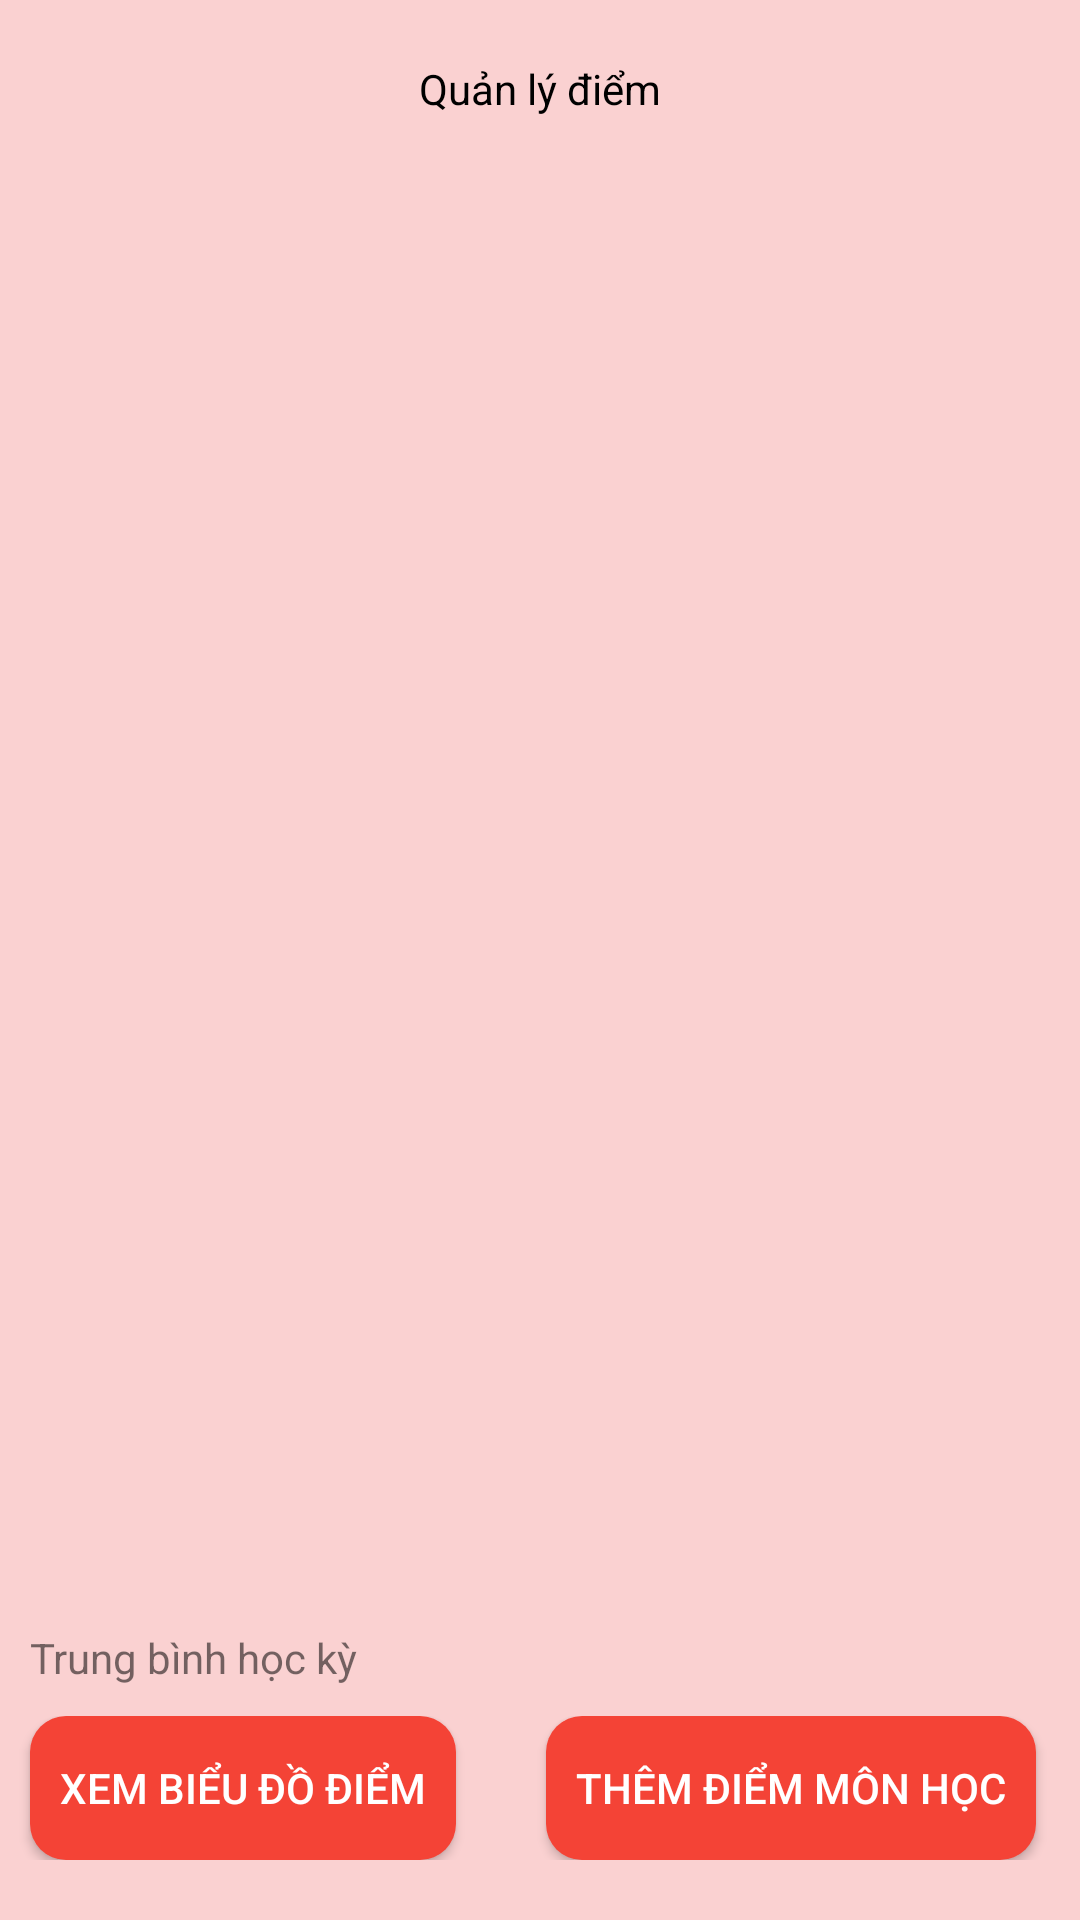

Produce the Android XML layout that renders to this screen, including the resource entries it uses.
<!-- AndroidManifest.xml: application theme Theme.TaskManager -->
<!-- res/layout/fragment_grade.xml -->
<?xml version="1.0" encoding="utf-8"?>
<LinearLayout xmlns:android="http://schemas.android.com/apk/res/android"
    xmlns:tools="http://schemas.android.com/tools"
    android:layout_width="match_parent"
    android:orientation="vertical"
    android:layout_height="match_parent"
    android:background="#FAD1D1"
    tools:context=".screen.grade.GradeFragment">

    <TextView
        android:textColor="@color/black"
        android:layout_marginTop="20dp"
        android:gravity="center"
        android:layout_width="match_parent"
        android:layout_height="wrap_content"
        android:text="Quản lý điểm" />

    <androidx.recyclerview.widget.RecyclerView
        android:id="@+id/rvListGrade"
        android:layout_width="match_parent"
        android:layout_height="0dp"
        android:layout_weight="1"/>
    <TextView
        android:layout_margin="10dp"
        android:id="@+id/tvTrungBinh"
        android:text="Trung bình học kỳ"
        android:layout_width="match_parent"
        android:layout_height="wrap_content"/>
    <LinearLayout
        android:layout_marginBottom="20dp"
        android:layout_width="match_parent"

        android:layout_height="wrap_content">

        <Button
            android:paddingLeft="10dp"
            android:paddingRight="10dp"
            android:textColor="@color/white"
            android:background="@drawable/bg_red_button"
            android:id="@+id/showGradeChart"
            android:layout_width="wrap_content"
            android:layout_height="wrap_content"
            android:layout_gravity="center"
            android:layout_marginLeft="10dp"
            android:layout_marginRight="30dp"
            android:text="Xem biểu đồ điểm" />

        <Button
            android:paddingLeft="10dp"
            android:paddingRight="10dp"
            android:textColor="@color/white"
            android:background="@drawable/bg_red_button"
            android:id="@+id/btnAddGrade"
            android:layout_width="wrap_content"
            android:layout_height="wrap_content"
            android:text="Thêm điểm môn học"/>
    </LinearLayout>
</LinearLayout>
<!-- resources referenced by this layout -->
<resources>
  <color name="black">#000000</color>
  <color name="white">#FFFFFF</color>
  <!-- drawable bg_red_button (drawable) -->
  <selector xmlns:android="http://schemas.android.com/apk/res/android">
      
      <item android:state_pressed="true">
          <shape>
              <solid android:color="#C62828" /> 
              <corners android:radius="12dp" />
          </shape>
      </item>
      
      <item>
          <shape>
              <solid android:color="#F44336" /> 
              <corners android:radius="12dp" />
          </shape>
      </item>
  </selector>
  <style name="Theme.TaskManager" parent="Theme.AppCompat.Light.NoActionBar">
      
          <item name="colorPrimary">@color/purple_500</item>
          <item name="colorPrimaryVariant">@color/purple_700</item>
          <item name="colorOnPrimary">@color/white</item>
          
          <item name="colorSecondary">@color/teal_200</item>
          <item name="colorSecondaryVariant">@color/teal_700</item>
          <item name="colorOnSecondary">@color/black</item>
          
          <item name="android:statusBarColor">?attr/colorPrimaryVariant</item>
          
      </style>
  <color name="purple_500">#FF6200EE</color>
  <color name="purple_700">#FF3700B3</color>
  <color name="teal_200">#FF03DAC5</color>
  <color name="teal_700">#FF018786</color>
</resources>
